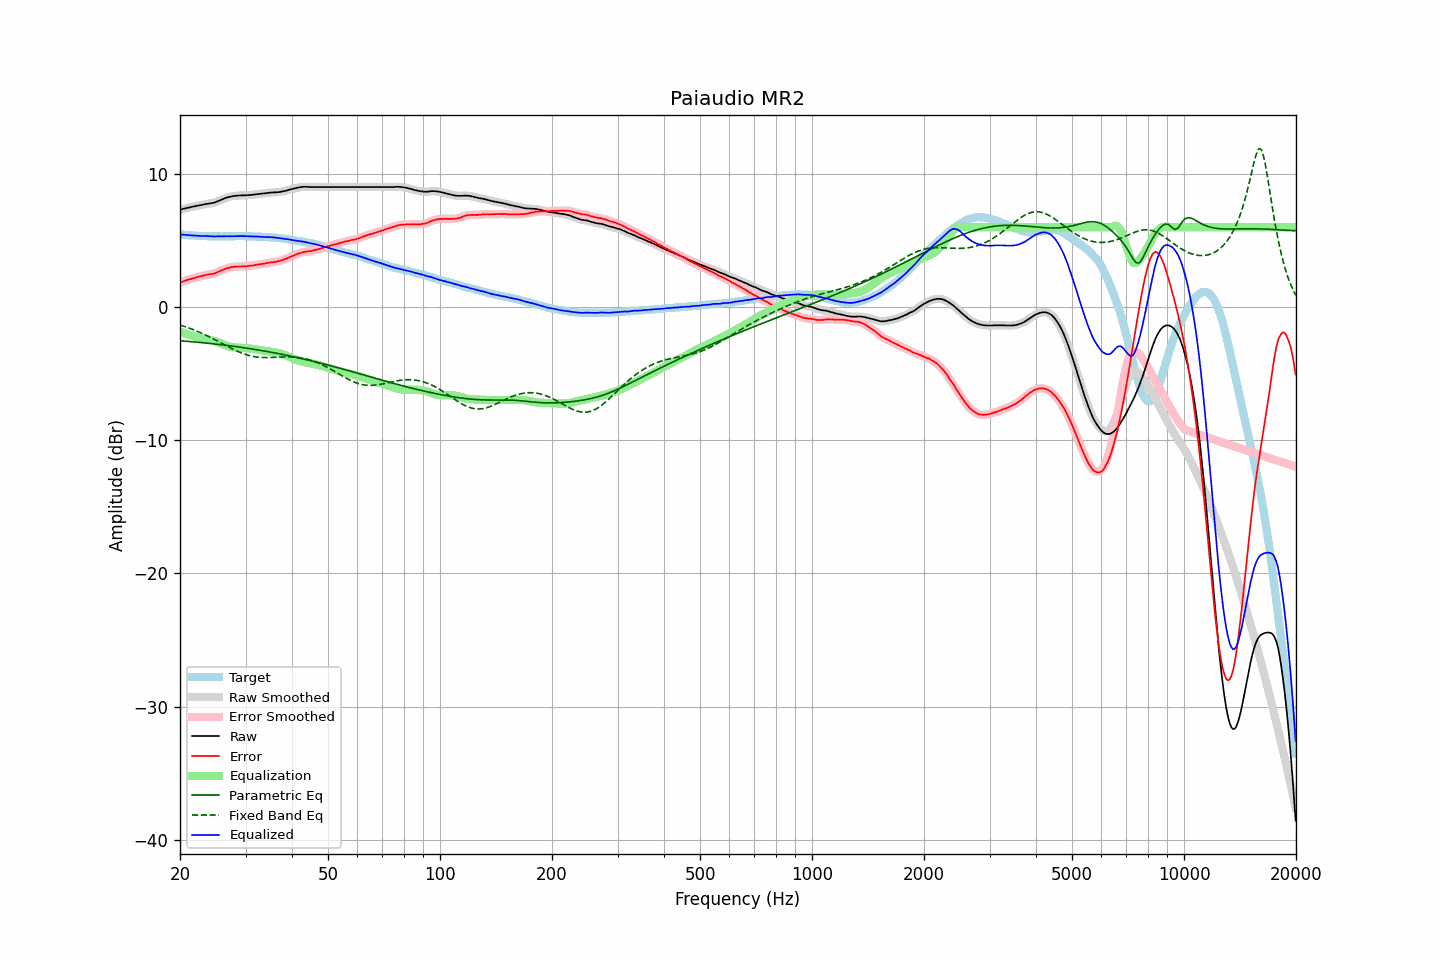

The file beside this chart, header and first rows:
frequency, raw, error, smoothed, error_smoothed, equalization, parametric_eq, fixed_band_eq, equalized_raw, equalized_smoothed, target
20.00, 7.32, 1.85, 7.32, 1.85, -1.85, -2.52, -1.35, 5.46, 5.46, 5.46
20.20, 7.35, 1.89, 7.35, 1.89, -1.89, -2.53, -1.38, 5.45, 5.45, 5.45
20.40, 7.38, 1.93, 7.38, 1.94, -1.94, -2.54, -1.42, 5.44, 5.44, 5.44
20.61, 7.41, 1.97, 7.41, 1.98, -1.98, -2.55, -1.46, 5.43, 5.43, 5.43
20.81, 7.44, 2.02, 7.44, 2.02, -2.02, -2.56, -1.50, 5.42, 5.42, 5.41
21.02, 7.47, 2.06, 7.46, 2.06, -2.05, -2.57, -1.55, 5.41, 5.41, 5.40
21.23, 7.49, 2.09, 7.49, 2.09, -2.09, -2.58, -1.59, 5.40, 5.40, 5.39
21.44, 7.52, 2.12, 7.52, 2.12, -2.13, -2.59, -1.64, 5.39, 5.39, 5.40
21.66, 7.55, 2.16, 7.54, 2.16, -2.16, -2.60, -1.68, 5.38, 5.38, 5.38
21.87, 7.57, 2.19, 7.57, 2.19, -2.20, -2.62, -1.73, 5.37, 5.37, 5.38
22.09, 7.60, 2.24, 7.59, 2.23, -2.23, -2.63, -1.78, 5.37, 5.37, 5.36
22.31, 7.62, 2.26, 7.62, 2.26, -2.26, -2.64, -1.83, 5.36, 5.36, 5.36
22.54, 7.65, 2.30, 7.64, 2.29, -2.29, -2.65, -1.88, 5.35, 5.35, 5.35
22.76, 7.67, 2.32, 7.67, 2.32, -2.32, -2.66, -1.93, 5.34, 5.34, 5.35
22.99, 7.69, 2.35, 7.69, 2.35, -2.35, -2.67, -1.99, 5.34, 5.34, 5.34
23.22, 7.72, 2.39, 7.71, 2.38, -2.38, -2.68, -2.04, 5.34, 5.34, 5.33
23.45, 7.74, 2.40, 7.74, 2.41, -2.40, -2.70, -2.10, 5.34, 5.34, 5.34
23.69, 7.76, 2.43, 7.76, 2.43, -2.42, -2.71, -2.16, 5.33, 5.33, 5.33
23.92, 7.78, 2.46, 7.78, 2.45, -2.45, -2.72, -2.22, 5.33, 5.33, 5.32
24.16, 7.80, 2.47, 7.79, 2.47, -2.47, -2.74, -2.28, 5.32, 5.32, 5.33
24.40, 7.82, 2.49, 7.81, 2.49, -2.50, -2.75, -2.34, 5.32, 5.31, 5.32
24.65, 7.84, 2.51, 7.84, 2.52, -2.53, -2.76, -2.40, 5.30, 5.31, 5.32
24.89, 7.88, 2.55, 7.88, 2.56, -2.57, -2.77, -2.46, 5.31, 5.31, 5.32
25.14, 7.93, 2.61, 7.92, 2.61, -2.61, -2.79, -2.53, 5.31, 5.31, 5.31
25.39, 7.98, 2.67, 7.98, 2.66, -2.66, -2.80, -2.59, 5.32, 5.32, 5.31
25.65, 8.03, 2.72, 8.03, 2.72, -2.71, -2.82, -2.65, 5.32, 5.32, 5.31
25.91, 8.08, 2.77, 8.08, 2.76, -2.76, -2.83, -2.72, 5.31, 5.32, 5.31
26.16, 8.13, 2.81, 8.13, 2.81, -2.81, -2.85, -2.78, 5.32, 5.32, 5.32
26.43, 8.18, 2.86, 8.18, 2.86, -2.86, -2.86, -2.85, 5.32, 5.32, 5.32
26.69, 8.23, 2.91, 8.22, 2.90, -2.90, -2.88, -2.91, 5.33, 5.32, 5.32
26.96, 8.26, 2.94, 8.26, 2.94, -2.94, -2.89, -2.98, 5.32, 5.32, 5.32
27.23, 8.29, 2.97, 8.29, 2.97, -2.97, -2.91, -3.04, 5.32, 5.32, 5.32
27.50, 8.32, 3.00, 8.31, 3.00, -2.99, -2.92, -3.10, 5.32, 5.32, 5.31
27.77, 8.34, 3.01, 8.34, 3.02, -3.01, -2.94, -3.16, 5.32, 5.32, 5.32
28.05, 8.36, 3.03, 8.35, 3.03, -3.03, -2.95, -3.22, 5.33, 5.33, 5.32
28.33, 8.37, 3.04, 8.37, 3.04, -3.04, -2.97, -3.28, 5.33, 5.33, 5.33
28.62, 8.38, 3.05, 8.38, 3.04, -3.05, -2.99, -3.33, 5.33, 5.33, 5.33
28.90, 8.39, 3.05, 8.38, 3.05, -3.05, -3.00, -3.38, 5.34, 5.33, 5.34
29.19, 8.39, 3.05, 8.39, 3.05, -3.06, -3.02, -3.43, 5.33, 5.33, 5.34
29.48, 8.40, 3.06, 8.39, 3.06, -3.06, -3.04, -3.48, 5.34, 5.33, 5.33
29.78, 8.40, 3.06, 8.40, 3.06, -3.07, -3.06, -3.53, 5.33, 5.33, 5.33
30.08, 8.40, 3.06, 8.40, 3.07, -3.07, -3.07, -3.57, 5.32, 5.33, 5.33
30.38, 8.41, 3.09, 8.41, 3.08, -3.08, -3.09, -3.60, 5.32, 5.32, 5.32
30.68, 8.42, 3.10, 8.41, 3.10, -3.10, -3.11, -3.64, 5.32, 5.32, 5.32
30.99, 8.43, 3.11, 8.43, 3.11, -3.11, -3.13, -3.67, 5.31, 5.31, 5.32
31.30, 8.44, 3.12, 8.44, 3.13, -3.13, -3.15, -3.69, 5.31, 5.31, 5.31
31.61, 8.46, 3.14, 8.45, 3.15, -3.15, -3.17, -3.72, 5.31, 5.31, 5.31
31.93, 8.47, 3.18, 8.47, 3.17, -3.17, -3.19, -3.74, 5.30, 5.30, 5.29
32.24, 8.49, 3.19, 8.48, 3.19, -3.18, -3.21, -3.75, 5.30, 5.30, 5.30
32.57, 8.50, 3.21, 8.50, 3.21, -3.20, -3.23, -3.77, 5.29, 5.29, 5.29
32.89, 8.51, 3.22, 8.51, 3.22, -3.23, -3.25, -3.78, 5.28, 5.29, 5.28
33.22, 8.53, 3.24, 8.52, 3.24, -3.25, -3.27, -3.78, 5.28, 5.28, 5.28
33.55, 8.54, 3.26, 8.54, 3.26, -3.27, -3.29, -3.79, 5.27, 5.27, 5.28
33.89, 8.55, 3.28, 8.55, 3.28, -3.29, -3.31, -3.79, 5.26, 5.26, 5.27
34.23, 8.57, 3.31, 8.56, 3.31, -3.30, -3.33, -3.79, 5.26, 5.26, 5.25
34.57, 8.58, 3.33, 8.58, 3.33, -3.32, -3.35, -3.79, 5.25, 5.26, 5.25
34.92, 8.60, 3.36, 8.59, 3.35, -3.34, -3.38, -3.79, 5.26, 5.25, 5.24
35.27, 8.61, 3.35, 8.61, 3.36, -3.36, -3.40, -3.78, 5.25, 5.25, 5.25
35.62, 8.62, 3.38, 8.61, 3.38, -3.38, -3.42, -3.78, 5.24, 5.24, 5.23
35.97, 8.62, 3.39, 8.62, 3.39, -3.40, -3.44, -3.77, 5.22, 5.22, 5.23
... 635 more rows
